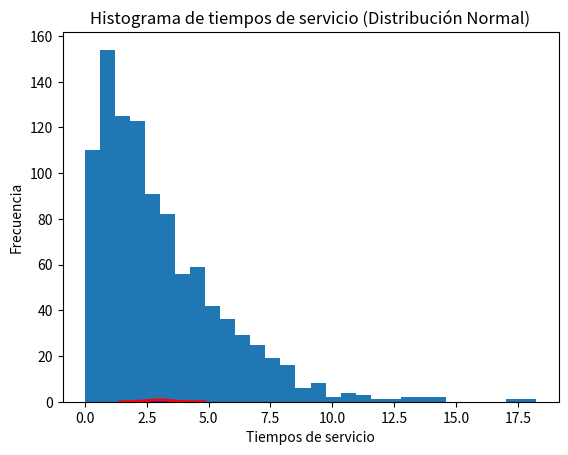

Recreate this plot in Python.
import numpy as np
numeros = np.random.chisquare(df=3,size=1000)
import matplotlib.pyplot as plt
count, bins, ignored = plt.hist(x=numeros, bins=30)
plt.title('Histograma de tiempos de servicio')
plt.xlabel('Tiempos de servicio')
plt.ylabel('Frecuencia')
plt.show()

#Se crea una grafica con una dstribución normal y una linea de densidad.
mu = 3
sigma = 0.5 
n = 1000

numeros = np.random.normal(mu, sigma, n)

# Graficar histograma
count, bins, ignored = plt.hist(x=numeros, bins=30, density=True, color='blue', alpha=0.7)

# Agregar línea de densidad de probabilidad
plt.plot(bins, 1/(sigma * np.sqrt(2 * np.pi)) * np.exp(-(bins - mu)**2 / (2 * sigma**2)), linewidth=2, color='red')

plt.title('Histograma de tiempos de servicio (Distribución Normal)')
plt.xlabel('Tiempos de servicio')
plt.ylabel('Frecuencia')
plt.show()

r=1
